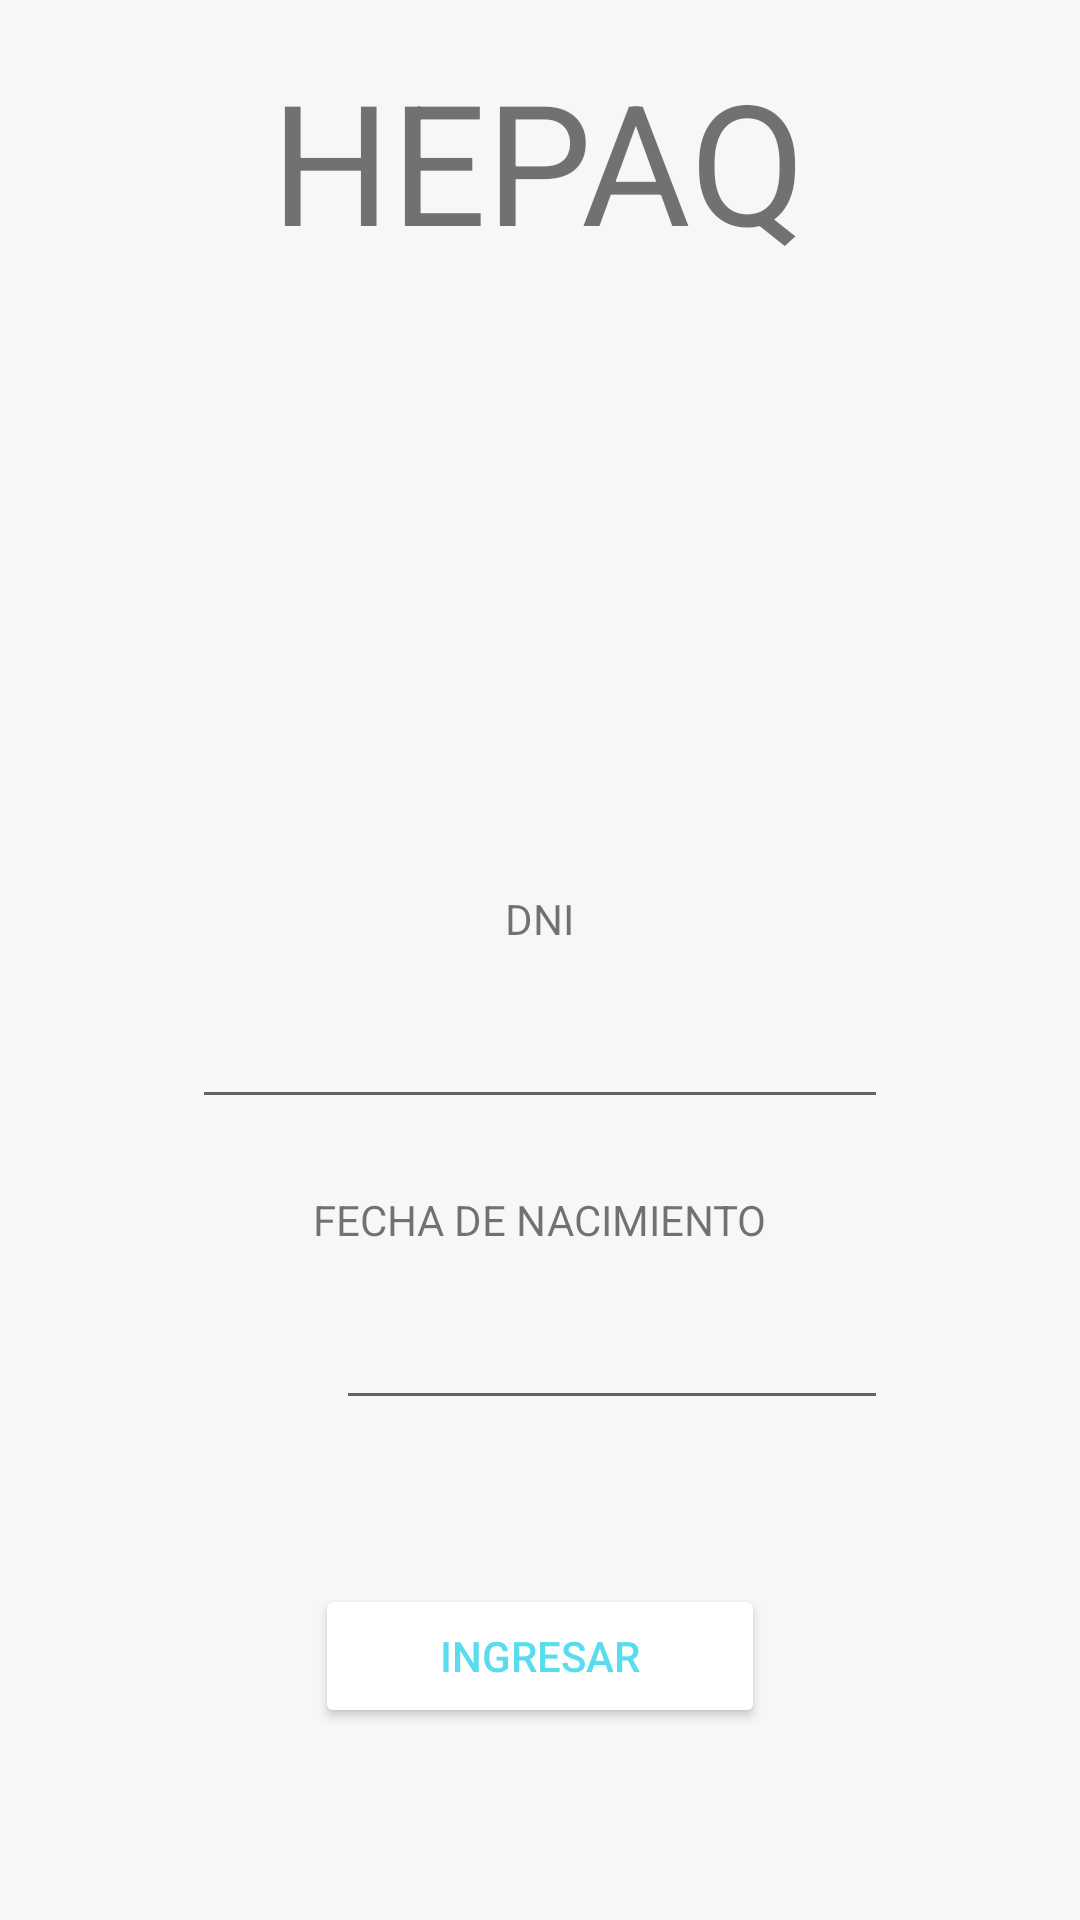

This screen was rendered from an Android layout file. Write that file and the resources it references.
<!-- AndroidManifest.xml: application theme Theme.Prototipo -->
<!-- res/layout/activity_main.xml -->
<?xml version="1.0" encoding="utf-8"?>
<androidx.constraintlayout.widget.ConstraintLayout xmlns:android="http://schemas.android.com/apk/res/android"
    xmlns:app="http://schemas.android.com/apk/res-auto"
    xmlns:tools="http://schemas.android.com/tools"
    android:layout_width="match_parent"
    android:layout_height="match_parent"
    android:background="@color/white"
    tools:context=".MainActivity">


    <TextView
        android:id="@+id/textView"
        android:layout_width="wrap_content"
        android:layout_height="0dp"
        android:layout_marginTop="16dp"
        android:gravity="center"
        android:text="HEPAQ"
        android:textSize="56sp"
        app:layout_constraintEnd_toEndOf="parent"
        app:layout_constraintHorizontal_bias="0.497"
        app:layout_constraintStart_toStartOf="parent"
        app:layout_constraintTop_toTopOf="parent" />

    <ImageView
        android:id="@+id/imageView"
        android:layout_width="150dp"
        android:layout_height="150dp"
        android:layout_marginTop="24dp"
        android:src="@drawable/ic_account_circle"
        app:layout_constraintEnd_toEndOf="@+id/textView"
        app:layout_constraintStart_toStartOf="@+id/textView"
        app:layout_constraintTop_toBottomOf="@+id/textView" />

    <EditText
        android:id="@+id/editTextEmail"
        android:layout_width="0dp"
        android:layout_height="wrap_content"
        android:layout_marginStart="64dp"
        android:layout_marginLeft="64dp"
        android:layout_marginTop="16dp"
        android:layout_marginEnd="64dp"
        android:layout_marginRight="64dp"
        android:ems="10"
        android:inputType="textEmailAddress"
        android:textColor="@android:color/white"
        android:textColorHighlight="@color/colorAzulDark"
        android:textColorHint="@color/colorAzulDark"
        android:textColorLink="@android:color/white"
        app:layout_constraintEnd_toEndOf="parent"
        app:layout_constraintStart_toStartOf="parent"
        app:layout_constraintTop_toBottomOf="@+id/textView6" />

    <EditText
        android:id="@+id/editTextPassword"
        android:layout_width="0dp"
        android:layout_height="wrap_content"
        android:layout_marginStart="8dp"
        android:layout_marginLeft="8dp"
        android:layout_marginTop="16dp"
        android:ems="10"
        android:inputType="textPassword"
        android:textColor="@android:color/white"
        android:textColorHighlight="@color/colorAzulDark"
        android:textColorHint="@color/colorAzulDark"
        android:textColorLink="@android:color/white"
        app:layout_constraintEnd_toEndOf="@+id/editTextEmail"
        app:layout_constraintStart_toEndOf="@+id/imageView2"
        app:layout_constraintTop_toBottomOf="@+id/textView7" />

    <Button
        android:id="@+id/buttonLogin"
        android:layout_width="150dp"
        android:layout_height="wrap_content"
        android:layout_marginBottom="64dp"
        android:backgroundTint="@android:color/white"
        android:text="@string/btn_ingresar"
        android:textColor="@color/colorAzul"
        app:layout_constraintBottom_toBottomOf="parent"
        app:layout_constraintEnd_toEndOf="parent"
        app:layout_constraintStart_toStartOf="parent" />

    <TextView
        android:id="@+id/textView6"
        android:layout_width="wrap_content"
        android:layout_height="wrap_content"
        android:layout_marginTop="32dp"
        android:text="DNI"
        app:layout_constraintEnd_toEndOf="@+id/imageView"
        app:layout_constraintStart_toStartOf="@+id/imageView"
        app:layout_constraintTop_toBottomOf="@+id/imageView" />

    <TextView
        android:id="@+id/textView7"
        android:layout_width="wrap_content"
        android:layout_height="wrap_content"
        android:layout_marginTop="24dp"
        android:text="FECHA DE NACIMIENTO"
        app:layout_constraintEnd_toEndOf="@+id/textView6"
        app:layout_constraintStart_toStartOf="@+id/textView6"
        app:layout_constraintTop_toBottomOf="@+id/editTextEmail" />

    <ImageView
        android:id="@+id/imageView2"
        android:layout_width="40dp"
        android:layout_height="40dp"
        app:layout_constraintBottom_toBottomOf="@+id/editTextPassword"
        app:layout_constraintStart_toStartOf="@+id/editTextEmail"
        app:layout_constraintTop_toTopOf="@+id/editTextPassword"
        app:srcCompat="@drawable/ic_calendar"
        tools:ignore="VectorDrawableCompat" />

</androidx.constraintlayout.widget.ConstraintLayout>
<!-- resources referenced by this layout -->
<resources>
  <color name="colorAzul">#59DDEE</color>
  <color name="colorAzulDark">#0E5CA2</color>
  <color name="white">#f7f7f7</color>
  <string name="btn_ingresar">Ingresar</string>
  <style name="Theme.Prototipo" parent="Theme.MaterialComponents.DayNight.DarkActionBar">
          
          <item name="colorPrimary">@color/colorPrimary</item>
          <item name="colorPrimaryVariant">@color/colorVariant</item>
          <item name="colorOnPrimary">@color/white</item>
          
          <item name="colorSecondary">@color/teal_200</item>
          <item name="colorSecondaryVariant">@color/teal_700</item>
          <item name="colorOnSecondary">@color/black</item>
          
          <item name="android:statusBarColor" tools:targetApi="l">?attr/colorPrimaryVariant</item>
          
      </style>
  <color name="colorPrimary">@color/colorAzul</color>
  <color name="colorVariant">#8190A5</color>
  <color name="teal_200">#FF03DAC5</color>
  <color name="teal_700">#FF018786</color>
  <color name="black">#FF000000</color>
</resources>
